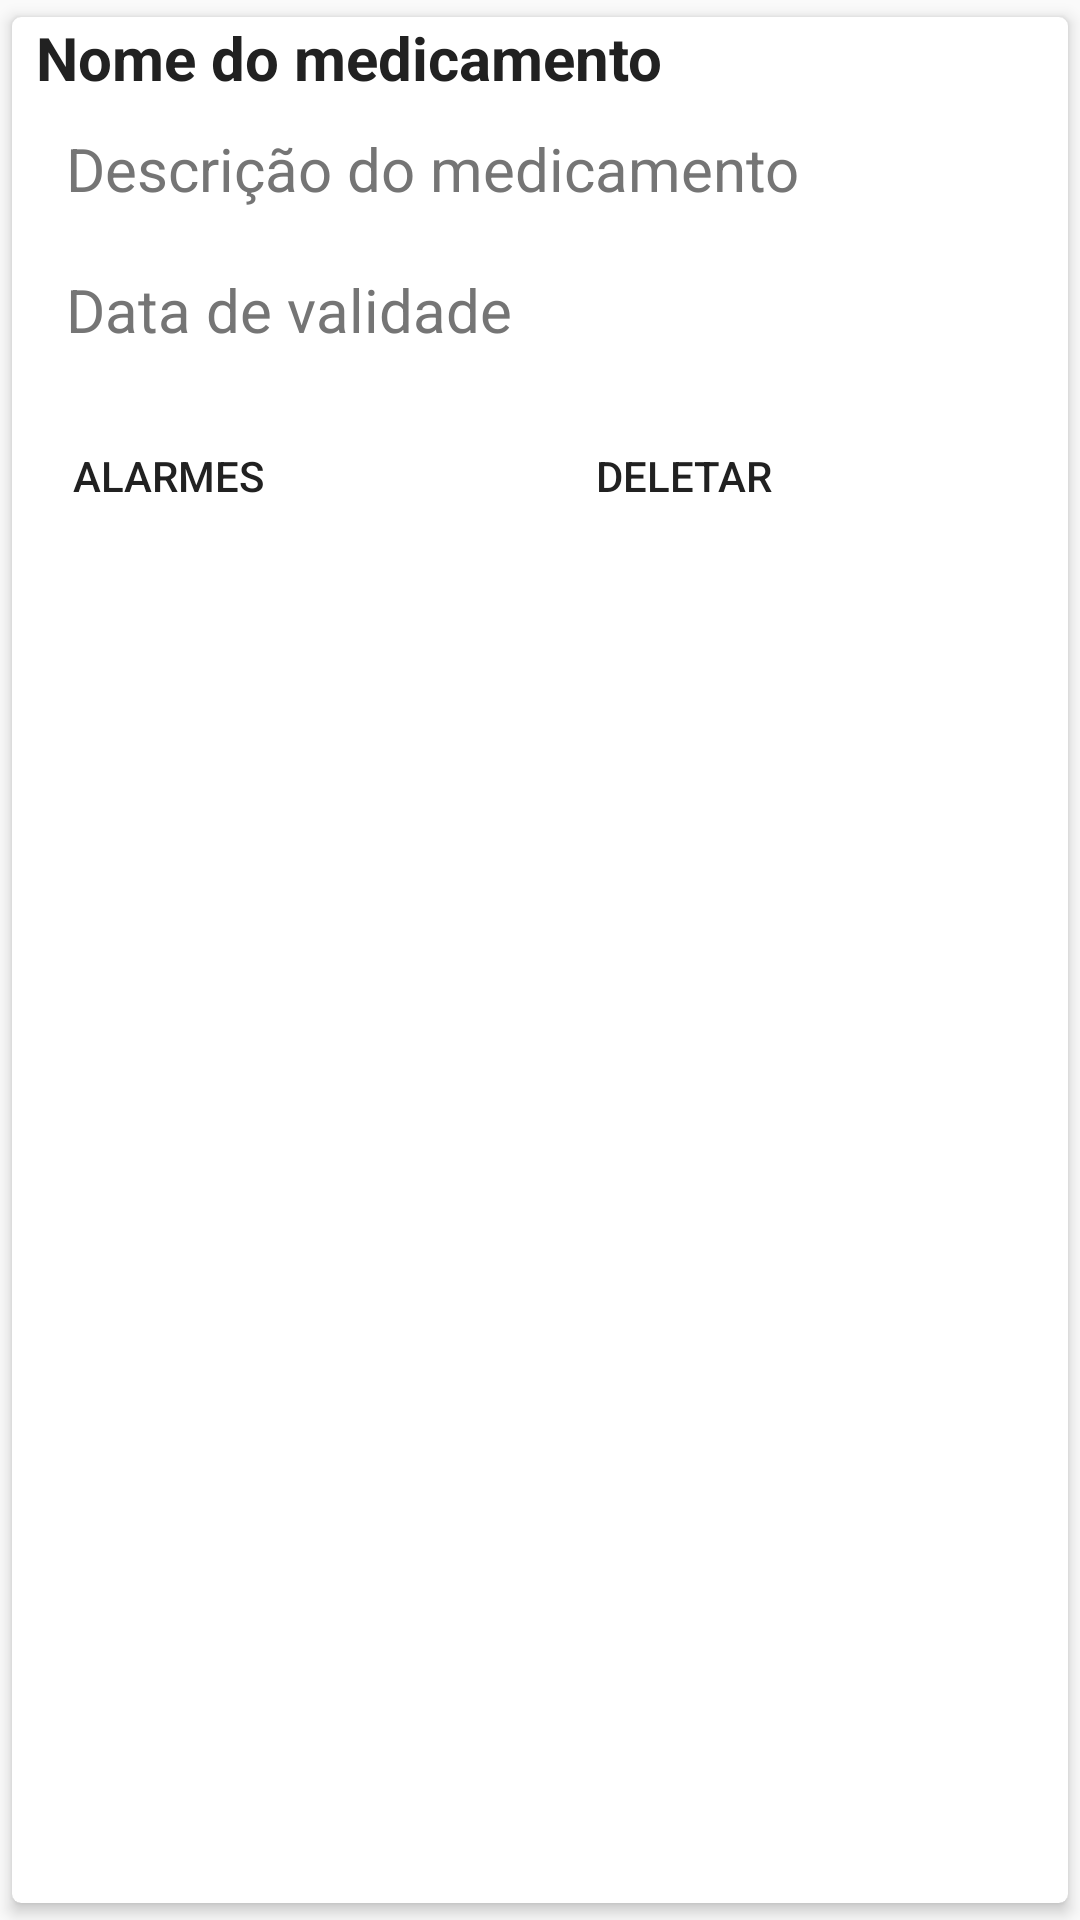

The Android layout XML behind this screen, and the referenced resources:
<!-- AndroidManifest.xml: application theme AppTheme -->
<!-- res/layout/card_view_medicine.xml -->
<?xml version="1.0" encoding="utf-8"?>

<androidx.cardview.widget.CardView xmlns:android="http://schemas.android.com/apk/res/android"
    xmlns:app="http://schemas.android.com/apk/res-auto"
    android:layout_width="match_parent"
    android:layout_height="match_parent"
    app:cardCornerRadius="3sp"
    app:cardElevation="3sp"
    app:cardUseCompatPadding="true">


    <LinearLayout
        style="@style/ChildLayout"
        android:orientation="vertical">

        <LinearLayout
            style="@style/ChildLayout"
            android:orientation="vertical">

            <TextView
                android:id="@+id/text_view_title"
                android:layout_width="wrap_content"
                android:layout_height="wrap_content"
                android:layout_marginStart="8dp"
                android:layout_marginLeft="8dp"
                android:text="@string/medicine_name"
                android:textColor="@color/colorPrimaryText"
                android:textSize="@dimen/text_size"
                android:textStyle="bold" />

            <TextView
                android:id="@+id/text_view_description"
                android:layout_width="wrap_content"
                android:layout_height="wrap_content"
                android:layout_marginStart="8dp"
                android:layout_marginLeft="8dp"
                android:padding="10sp"
                android:text="@string/description_cardview"
                android:textColor="@color/colorSecondaryText"
                android:textSize="@dimen/text_size" />
            <TextView
                android:id="@+id/text_view_data_validade"
                android:layout_width="wrap_content"
                android:layout_height="wrap_content"
                android:layout_marginStart="8dp"
                android:layout_marginLeft="8dp"
                android:padding="10sp"
                android:text="@string/expiration_date"
                android:textColor="@color/colorSecondaryText"
                android:textSize="@dimen/text_size" />
        </LinearLayout>

        <RelativeLayout
            android:layout_width="wrap_content"
            android:layout_height="wrap_content"
            android:layout_margin="8dp">

            <Button
                android:id="@+id/button_add_alarm"
                style="?attr/borderlessButtonStyle"
                android:layout_width="wrap_content"
                android:layout_height="wrap_content"
                android:layout_alignParentStart="true"
                android:layout_alignParentLeft="true"
                android:layout_marginEnd="8dp"
                android:layout_marginRight="8dp"
                android:text="@string/add_alarm_button_cardview"
                android:textColor="@color/colorPrimaryText" />

            <Button
                android:id="@+id/button_delete_medicine"
                style="?attr/borderlessButtonStyle"
                android:layout_width="match_parent"
                android:layout_height="wrap_content"
                android:layout_toRightOf="@id/button_add_alarm"
                android:text="@string/delete"
                android:textColor="@color/colorPrimaryText" />
        </RelativeLayout>
    </LinearLayout>
</androidx.cardview.widget.CardView>
<!-- resources referenced by this layout -->
<resources>
  <color name="colorPrimaryText">#212121</color>
  <color name="colorSecondaryText">#757575</color>
  <dimen name="text_size">20sp</dimen>
  <string name="add_alarm_button_cardview">Alarmes</string>
  <string name="delete">Deletar</string>
  <string name="description_cardview">Descrição do medicamento</string>
  <string name="expiration_date">Data de validade</string>
  <string name="medicine_name"> Nome do medicamento</string>
  <style name="ChildLayout">
          <item name="android:layout_width">match_parent</item>
          <item name="android:layout_height">wrap_content</item>
      </style>
  <style name="AppTheme" parent="Theme.AppCompat.Light.DarkActionBar">
          
          <item name="colorPrimary">@color/colorPrimary</item>
          <item name="colorPrimaryDark">@color/colorPrimaryDark</item>
          <item name="colorAccent">@color/colorAccent</item>
      </style>
  <color name="colorPrimary">#1E6BEB</color>
  <color name="colorPrimaryDark">#0E0101</color>
  <color name="colorAccent">#3F71CA</color>
</resources>
